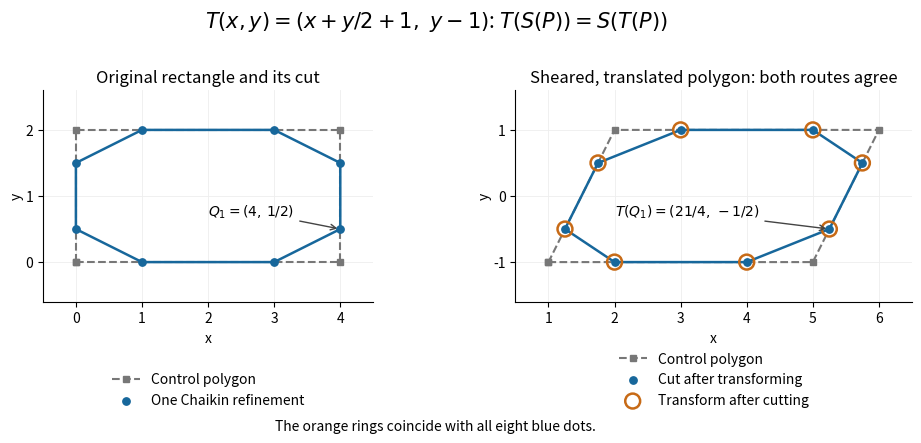

Python code for this plot: (Note: this script raises an exception after producing the figure.)
"""Original shear/translation illustration; write the PNG basename to CWD.

Tested with Python 3.14.4, NumPy 2.3.5 and Matplotlib 3.10.7.
Run from _media to create the repository's image asset.
"""
from pathlib import Path

import matplotlib
matplotlib.use("Agg")
import matplotlib.pyplot as plt
import numpy as np


def cut_closed(points):
    following = np.roll(points, -1, axis=0)
    result = np.empty((2 * len(points), points.shape[1]))
    result[0::2] = 0.75 * points + 0.25 * following
    result[1::2] = 0.25 * points + 0.75 * following
    return result


def transform(points):
    shear = np.array([[1., 0.5], [0., 1.]])
    translation = np.array([1., -1.])
    return points @ shear.T + translation


def close(points):
    return np.vstack((points, points[0]))


def main():
    points = np.array([[0., 0.], [4., 0.], [4., 2.], [0., 2.]])
    cut = cut_closed(points)
    mapped = transform(points)
    cut_after_map = cut_closed(mapped)
    map_after_cut = transform(cut)

    fig, axes = plt.subplots(1, 2, figsize=(10, 4.5), dpi=120)
    fig.patch.set_facecolor("white")
    for ax, polygon, refined in zip(axes, (points, mapped), (cut, cut_after_map)):
        ax.set_facecolor("white")
        old = close(polygon)
        new = close(refined)
        ax.plot(old[:, 0], old[:, 1], "--s", color="#777777",
                lw=1.5, markersize=5, label="Control polygon")
        ax.plot(new[:, 0], new[:, 1], color="#17679b", lw=1.8)
        ax.scatter(refined[:, 0], refined[:, 1], color="#17679b", s=28,
                   zorder=4, label="Cut after transforming" if ax is axes[1]
                   else "One Chaikin refinement")
        ax.set_aspect("equal")
        ax.set_xlabel("x")
        ax.set_ylabel("y", labelpad=1)
        ax.spines[["top", "right"]].set_visible(False)
        ax.grid(color="#eeeeee", lw=0.6)
        ax.set_axisbelow(True)
    axes[0].set(xlim=(-0.5, 4.5), ylim=(-0.6, 2.6),
                xticks=range(5), yticks=[0, 1, 2])
    axes[1].set(xlim=(0.5, 6.5), ylim=(-1.6, 1.6),
                xticks=range(1, 7), yticks=[-1, 0, 1])
    axes[0].set_title("Original rectangle and its cut", fontsize=12)
    axes[1].set_title("Sheared, translated polygon: both routes agree", fontsize=12)
    axes[1].scatter(map_after_cut[:, 0], map_after_cut[:, 1], s=115,
                    facecolors="none", edgecolors="#c76a16", lw=1.8,
                    zorder=3, label="Transform after cutting")
    axes[0].annotate(r"$Q_1=(4,\,1/2)$", xy=cut[2], xytext=(2.0, 0.7),
                     fontsize=10, arrowprops=dict(arrowstyle="->", color="#444444"))
    axes[1].annotate(r"$T(Q_1)=(21/4,\,-1/2)$", xy=map_after_cut[2],
                     xytext=(2.0, -0.3), fontsize=10,
                     arrowprops=dict(arrowstyle="->", color="#444444"))
    axes[0].legend(loc="lower center", bbox_to_anchor=(0.5, -0.56),
                   frameon=False, fontsize=10)
    axes[1].legend(loc="lower center", bbox_to_anchor=(0.5, -0.56),
                   frameon=False, fontsize=10)
    fig.suptitle(r"$T(x,y)=(x+y/2+1,\ y-1)$: $T(S(P))=S(T(P))$",
                 fontsize=15, y=0.97)
    fig.text(0.5, 0.035, "The orange rings coincide with all eight blue dots.",
             ha="center", fontsize=10)
    fig.subplots_adjust(left=0.065, right=0.985, top=0.79, bottom=0.32, wspace=0.22)
    fig.savefig(Path.cwd() / Path(__file__).with_suffix(".png").name,
                facecolor="white", transparent=False)
    plt.close(fig)


if __name__ == "__main__":
    main()
